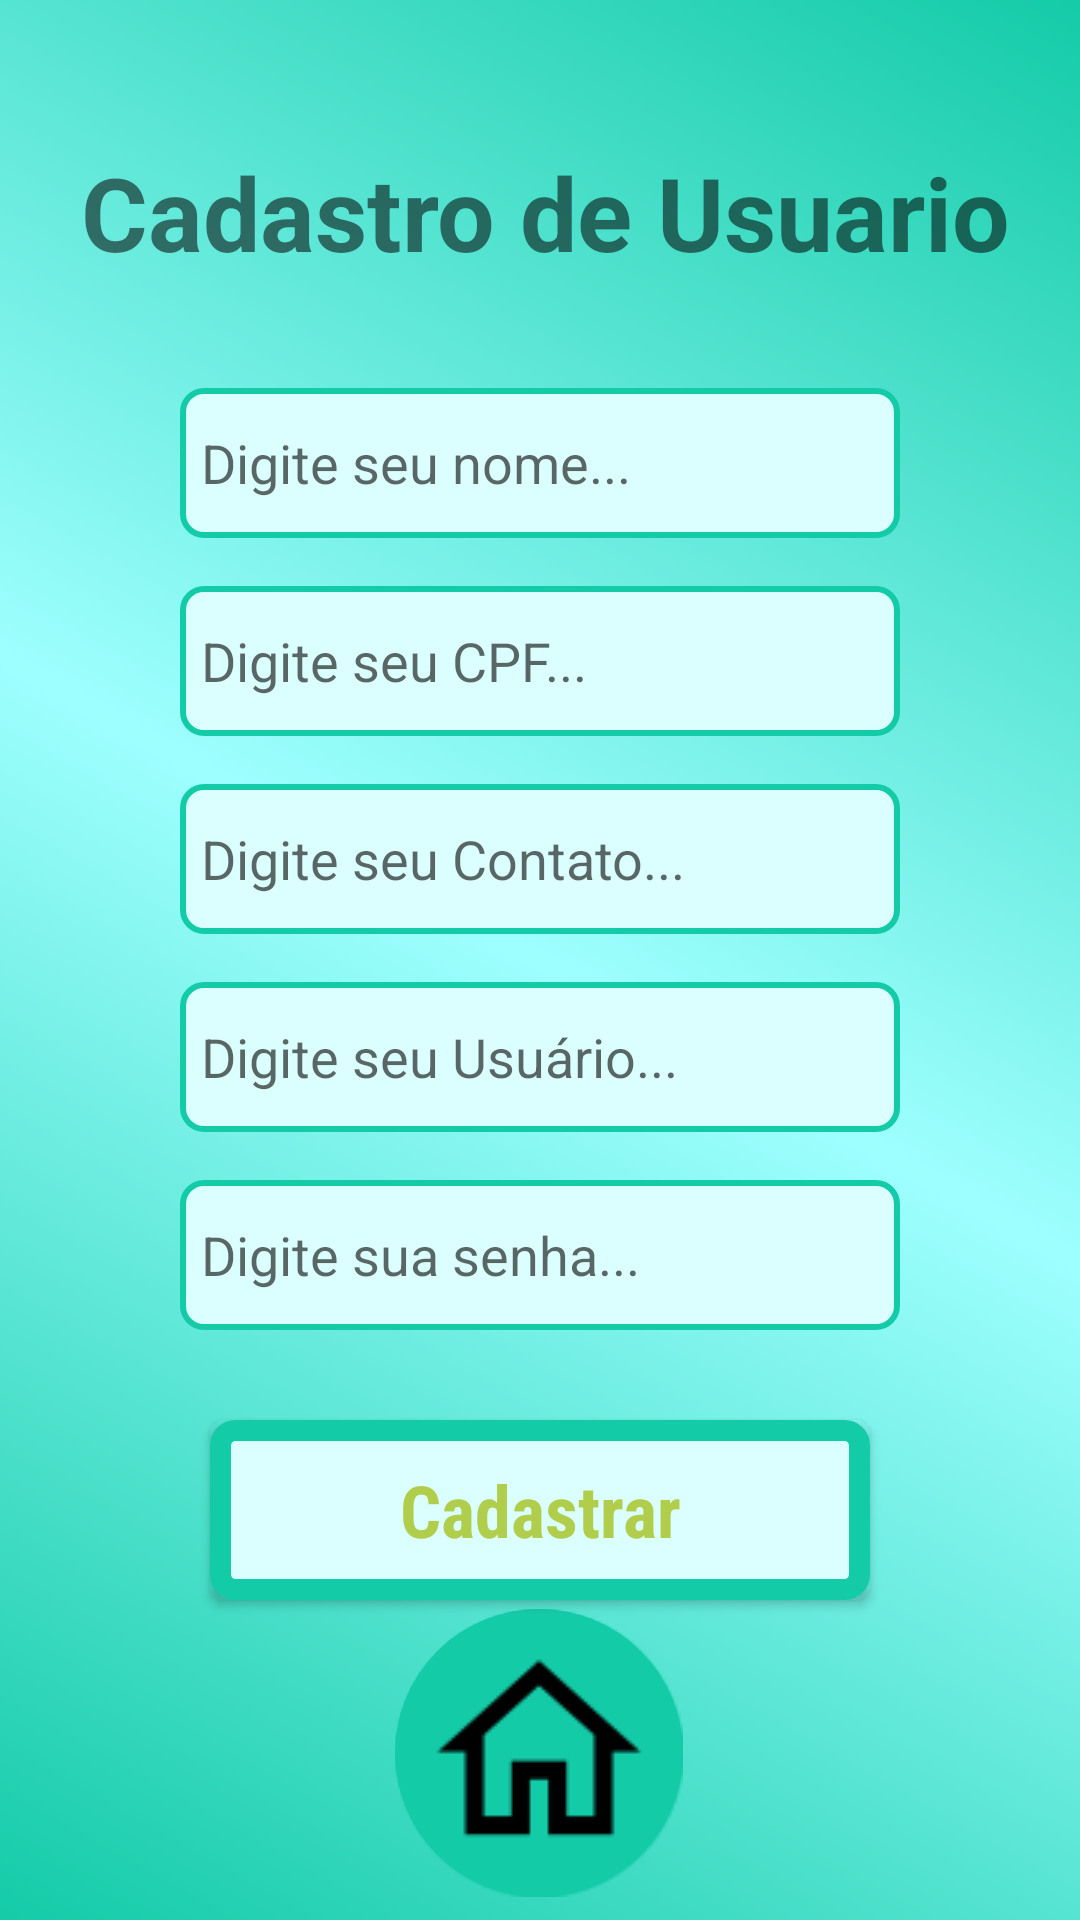

Here is an Android app screen rendered from its layout file. Give the layout XML and the strings, colors and styles it references.
<!-- AndroidManifest.xml: application theme Theme.ProjFinalApp -->
<!-- res/layout/activity_cad_usuario.xml -->
<?xml version="1.0" encoding="utf-8"?>
<androidx.constraintlayout.widget.ConstraintLayout xmlns:android="http://schemas.android.com/apk/res/android"
    xmlns:app="http://schemas.android.com/apk/res-auto"
    xmlns:tools="http://schemas.android.com/tools"
    android:layout_width="match_parent"
    android:layout_height="match_parent"
    tools:context=".CadUsuarioActivity"
    android:background="@drawable/bg_app">

    <TextView
        android:id="@+id/txtTituloCad"
        android:layout_width="wrap_content"
        android:layout_height="wrap_content"
        android:layout_marginStart="52dp"
        android:layout_marginTop="48dp"
        android:layout_marginEnd="49dp"
        android:text="Cadastro de Usuario"
        android:textAlignment="center"
        android:textSize="34sp"
        android:textStyle="bold"
        app:layout_constraintEnd_toEndOf="parent"
        app:layout_constraintStart_toStartOf="parent"
        app:layout_constraintTop_toTopOf="parent" />

    <EditText
        android:id="@+id/edtNome"
        style="@style/campos"
        android:layout_marginStart="60dp"
        android:layout_marginTop="36dp"
        android:layout_marginEnd="60dp"
        android:background="@drawable/bg_campos"
        android:ems="10"
        android:hint="Digite seu nome..."
        android:inputType="textPersonName"
        app:layout_constraintEnd_toEndOf="parent"
        app:layout_constraintStart_toStartOf="parent"
        app:layout_constraintTop_toBottomOf="@+id/txtTituloCad" />

    <EditText
        android:id="@+id/edtCpf"
        style="@style/campos"
        android:layout_marginStart="60dp"
        android:layout_marginTop="16dp"
        android:layout_marginEnd="60dp"
        android:background="@drawable/bg_campos"
        android:ems="10"
        android:hint="Digite seu CPF..."
        android:inputType="number"
        app:layout_constraintEnd_toEndOf="parent"
        app:layout_constraintStart_toStartOf="parent"
        app:layout_constraintTop_toBottomOf="@id/edtNome" />

    <EditText
        android:id="@+id/edtTelefone"
        style="@style/campos"
        android:layout_marginStart="60dp"
        android:layout_marginTop="16dp"
        android:layout_marginEnd="60dp"
        android:background="@drawable/bg_campos"
        android:ems="10"
        android:hint="Digite seu Contato..."
        android:inputType="textPersonName"
        app:layout_constraintEnd_toEndOf="parent"
        app:layout_constraintStart_toStartOf="parent"
        app:layout_constraintTop_toBottomOf="@id/edtCpf" />

    <EditText
        android:id="@+id/edtUsuario"
        style="@style/campos"
        android:layout_marginStart="60dp"
        android:layout_marginTop="16dp"
        android:layout_marginEnd="60dp"
        android:background="@drawable/bg_campos"
        android:ems="10"
        android:hint="Digite seu Usuário..."
        android:inputType="textPersonName"
        app:layout_constraintEnd_toEndOf="parent"
        app:layout_constraintStart_toStartOf="parent"
        app:layout_constraintTop_toBottomOf="@id/edtTelefone" />

    <EditText
        android:id="@+id/edtPass"
        style="@style/campos"
        android:layout_marginStart="60dp"
        android:layout_marginTop="16dp"
        android:layout_marginEnd="60dp"
        android:background="@drawable/bg_campos"
        android:ems="10"
        android:hint="Digite sua senha..."
        android:inputType="textPersonName"
        app:layout_constraintEnd_toEndOf="parent"
        app:layout_constraintStart_toStartOf="parent"
        app:layout_constraintTop_toBottomOf="@id/edtUsuario" />

    <androidx.appcompat.widget.AppCompatButton
        android:id="@+id/btnCadastrarNovoUsuario"
        style="@style/btn"
        android:background="@drawable/bg_botao"
        android:fontFamily="sans-serif-condensed"
        android:text="Cadastrar"
        android:textColor="#B1CD4C"
        android:textSize="24sp"
        android:textStyle="bold"
        app:layout_constraintEnd_toEndOf="parent"
        app:layout_constraintStart_toStartOf="parent"
        app:layout_constraintTop_toBottomOf="@+id/edtPass" />

    <ImageButton
        android:id="@+id/imageHomeButton"
        android:layout_width="wrap_content"
        android:layout_height="wrap_content"
        android:layout_marginStart="145dp"
        android:layout_marginTop="39dp"
        android:layout_marginEnd="146dp"
        android:layout_marginBottom="44dp"
        app:layout_constraintBottom_toBottomOf="parent"
        app:layout_constraintEnd_toEndOf="parent"
        app:layout_constraintStart_toStartOf="parent"
        app:layout_constraintTop_toBottomOf="@+id/btnCadastrarNovoUsuario"
        app:srcCompat="@drawable/home"
        style="@style/img"
        android:background="@drawable/bg_icon"/>


</androidx.constraintlayout.widget.ConstraintLayout>
<!-- resources referenced by this layout -->
<resources>
  <!-- drawable bg_app (drawable) -->
  <?xml version="1.0" encoding="utf-8"?>
  <shape xmlns:android="http://schemas.android.com/apk/res/android">
          <gradient
              android:startColor="@color/verdeEscuro"
              android:centerColor="@color/verdeClaro"
              android:endColor="@color/verdeEscuro"
              android:angle="45"
              />
  </shape>
  <!-- drawable bg_botao (drawable) -->
  <?xml version="1.0" encoding="utf-8"?>
  <shape xmlns:android="http://schemas.android.com/apk/res/android">
      <solid
        android:color="@color/verdeClaro2"
          />
      <corners android:radius="5dp"/>
      <stroke android:color="@color/verdeEscuro" android:width="7dp"/>
  </shape>
  <!-- drawable bg_campos (drawable) -->
  <?xml version="1.0" encoding="utf-8"?>
  <shape xmlns:android="http://schemas.android.com/apk/res/android">
      <solid android:color="@color/verdeClaro2"/>
      <stroke android:color="@color/verdeEscuro" android:width="2dp"/>
      <corners android:radius="7dp"/>
  </shape>
  <!-- drawable bg_icon (drawable) -->
  <?xml version="1.0" encoding="utf-8"?>
  <shape xmlns:android="http://schemas.android.com/apk/res/android">
      <solid android:color="@color/whiteTransparente"/>
      <corners android:radius="300dp"/>
      <stroke android:color="@color/verdeEscuro" android:width="8dp"/>
  
  </shape>
  <!-- drawable home: png bitmap (drawable, 3271 bytes) -->
  <style name="btn">
          <item name="android:layout_width">match_parent</item>
          <item name="android:layout_height">60dp</item>
          <item name="android:layout_marginRight">70dp</item>
          <item name="android:layout_marginLeft">70dp</item>
          <item name="android:layout_marginTop">30dp</item>
          <item name="textAllCaps">false</item>
          <item name="android:textStyle">bold</item>
          <item name="android:textColor">@color/verdeEscuro</item>
          <item name="android:textSize">20dp</item>
  
      </style>
  <style name="campos">
          <item name="android:layout_width">match_parent</item>
          <item name="android:layout_height">50dp</item>
          <item name="android:layout_marginRight">60dp</item>
          <item name="android:layout_marginLeft">60dp</item>
          <item name="android:layout_marginTop">40dp</item>
          <item name="android:paddingLeft">7dp</item>
      </style>
  <style name="img">
          <item name="android:layout_width">150dp</item>
          <item name="android:layout_height">150dp</item>
          <item name="android:layout_marginTop">40dp</item>
          <item name="android:layout_marginBottom">20dp</item>
      </style>
  <style name="Theme.ProjFinalApp" parent="Theme.MaterialComponents.DayNight.DarkActionBar">
          
          <item name="colorPrimary">@color/verdeEscuro</item>
          <item name="colorPrimaryVariant">@color/verdeEscuro</item>
          <item name="colorOnPrimary">@color/white</item>
          
          <item name="colorSecondary">@color/teal_200</item>
          <item name="colorSecondaryVariant">@color/teal_700</item>
          <item name="colorOnSecondary">@color/black</item>
          
          <item name="android:statusBarColor" tools:targetApi="l">?attr/colorPrimaryVariant</item>
          
      </style>
  <color name="verdeEscuro">#14cba8</color>
  <color name="verdeClaro">#9effff</color>
  <color name="verdeClaro2">#dbffff</color>
  <color name="whiteTransparente">#99FFFFFF</color>
  <color name="white">#FFFFFF</color>
  <color name="teal_200">#FF03DAC5</color>
  <color name="teal_700">#FF018786</color>
  <color name="black">#000000</color>
</resources>
